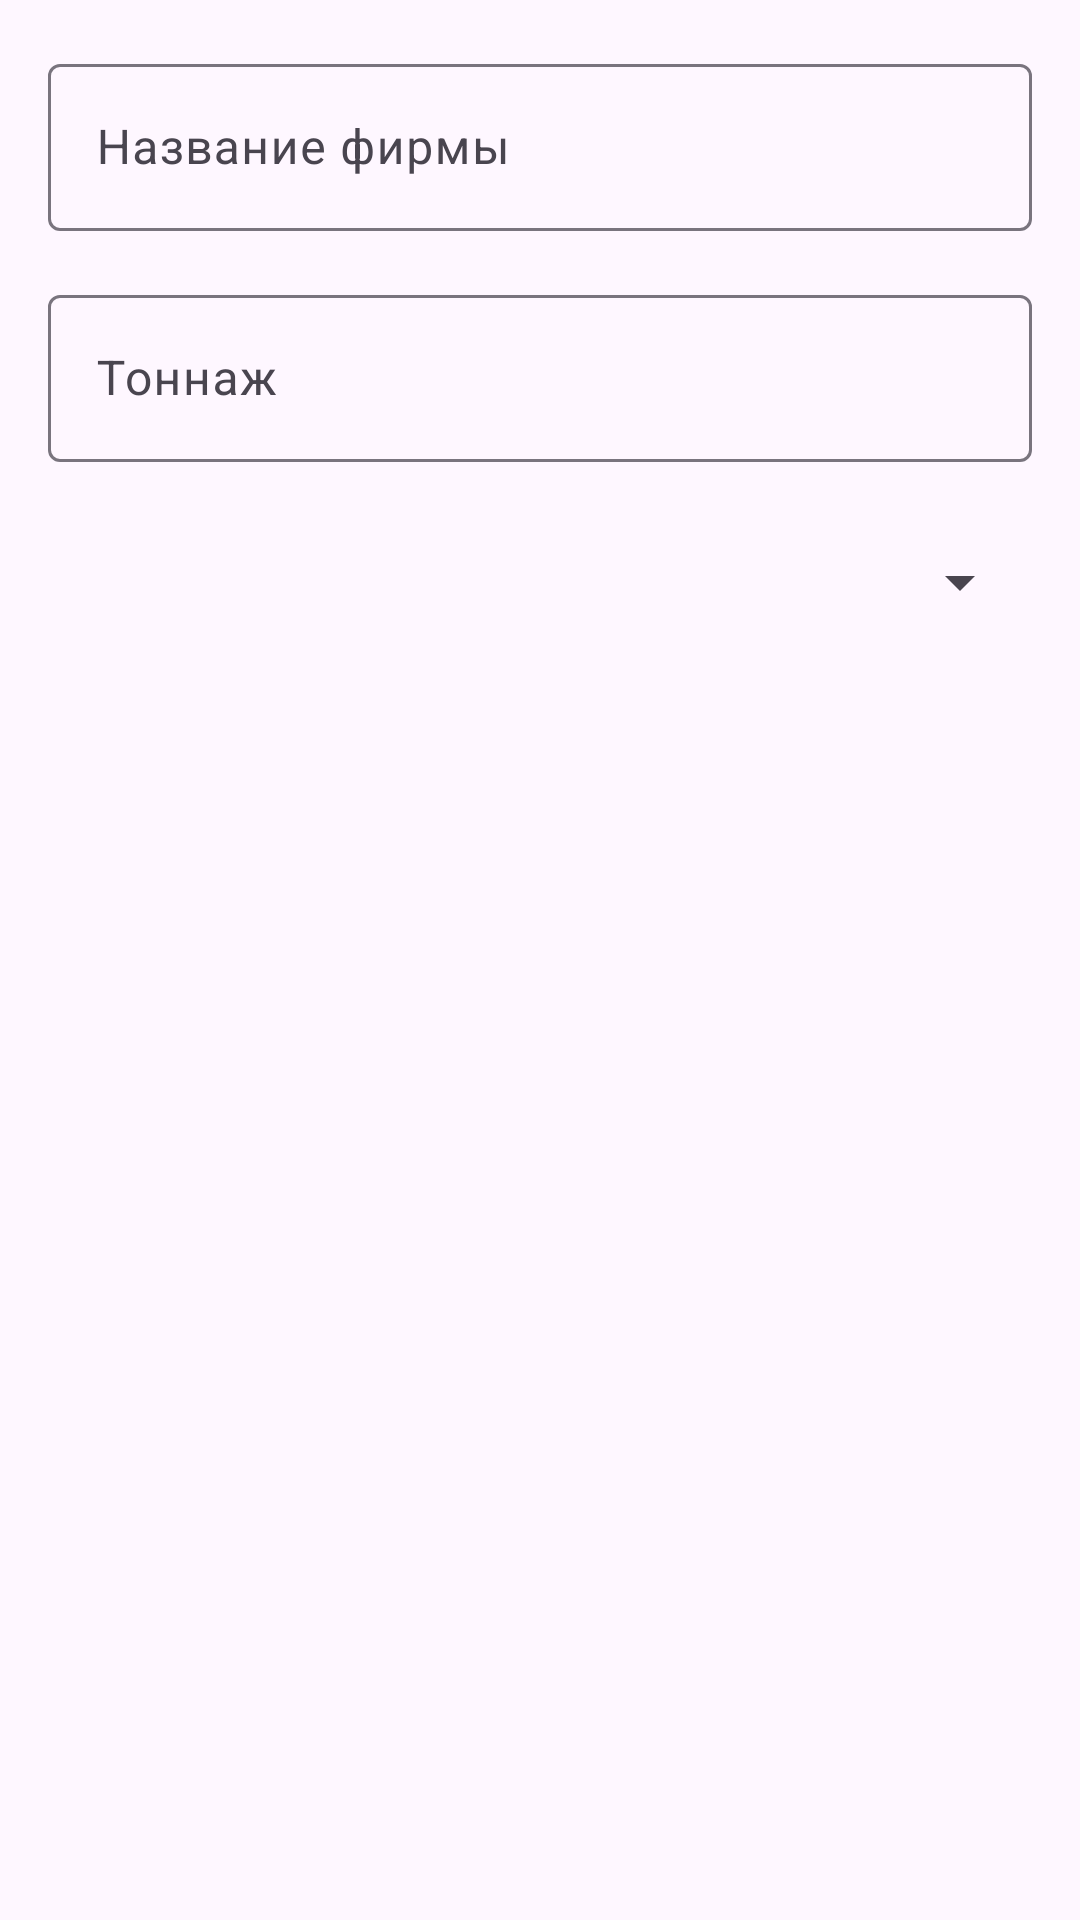

This screen was rendered from an Android layout file. Write that file and the resources it references.
<!-- AndroidManifest.xml: application theme Theme.Laba1 -->
<!-- res/layout/dialog_add_firm.xml -->
<?xml version="1.0" encoding="utf-8"?>
<LinearLayout xmlns:android="http://schemas.android.com/apk/res/android"
    android:layout_width="match_parent"
    android:layout_height="wrap_content"
    android:orientation="vertical"
    android:padding="16dp">

    <com.google.android.material.textfield.TextInputLayout
        android:layout_width="match_parent"
        android:layout_height="wrap_content"
        android:layout_marginBottom="16dp">

        <EditText
            android:id="@+id/et_firm_name"
            android:layout_width="match_parent"
            android:maxLength="20"
            android:layout_height="wrap_content"
            android:hint="Название фирмы" />

    </com.google.android.material.textfield.TextInputLayout>

    <com.google.android.material.textfield.TextInputLayout
        android:layout_width="match_parent"
        android:layout_height="wrap_content"
        android:layout_marginBottom="16dp">

        <EditText
            android:id="@+id/et_firm_tonnage"
            android:layout_width="match_parent"
            android:maxLength="3"
            android:layout_height="wrap_content"
            android:hint="Тоннаж"
            android:inputType="numberDecimal" />
    </com.google.android.material.textfield.TextInputLayout>

    <Spinner
        android:id="@+id/mySpinner"
        android:layout_width="match_parent"
        android:layout_height="wrap_content"
        android:minHeight="48dp"
        android:paddingStart="8dp" />
</LinearLayout>
<!-- resources referenced by this layout -->
<resources>
  <style name="Theme.Laba1" parent="Base.Theme.Laba1" />
  <style name="Base.Theme.Laba1" parent="Theme.Material3.Light">
          
          
      </style>
</resources>
